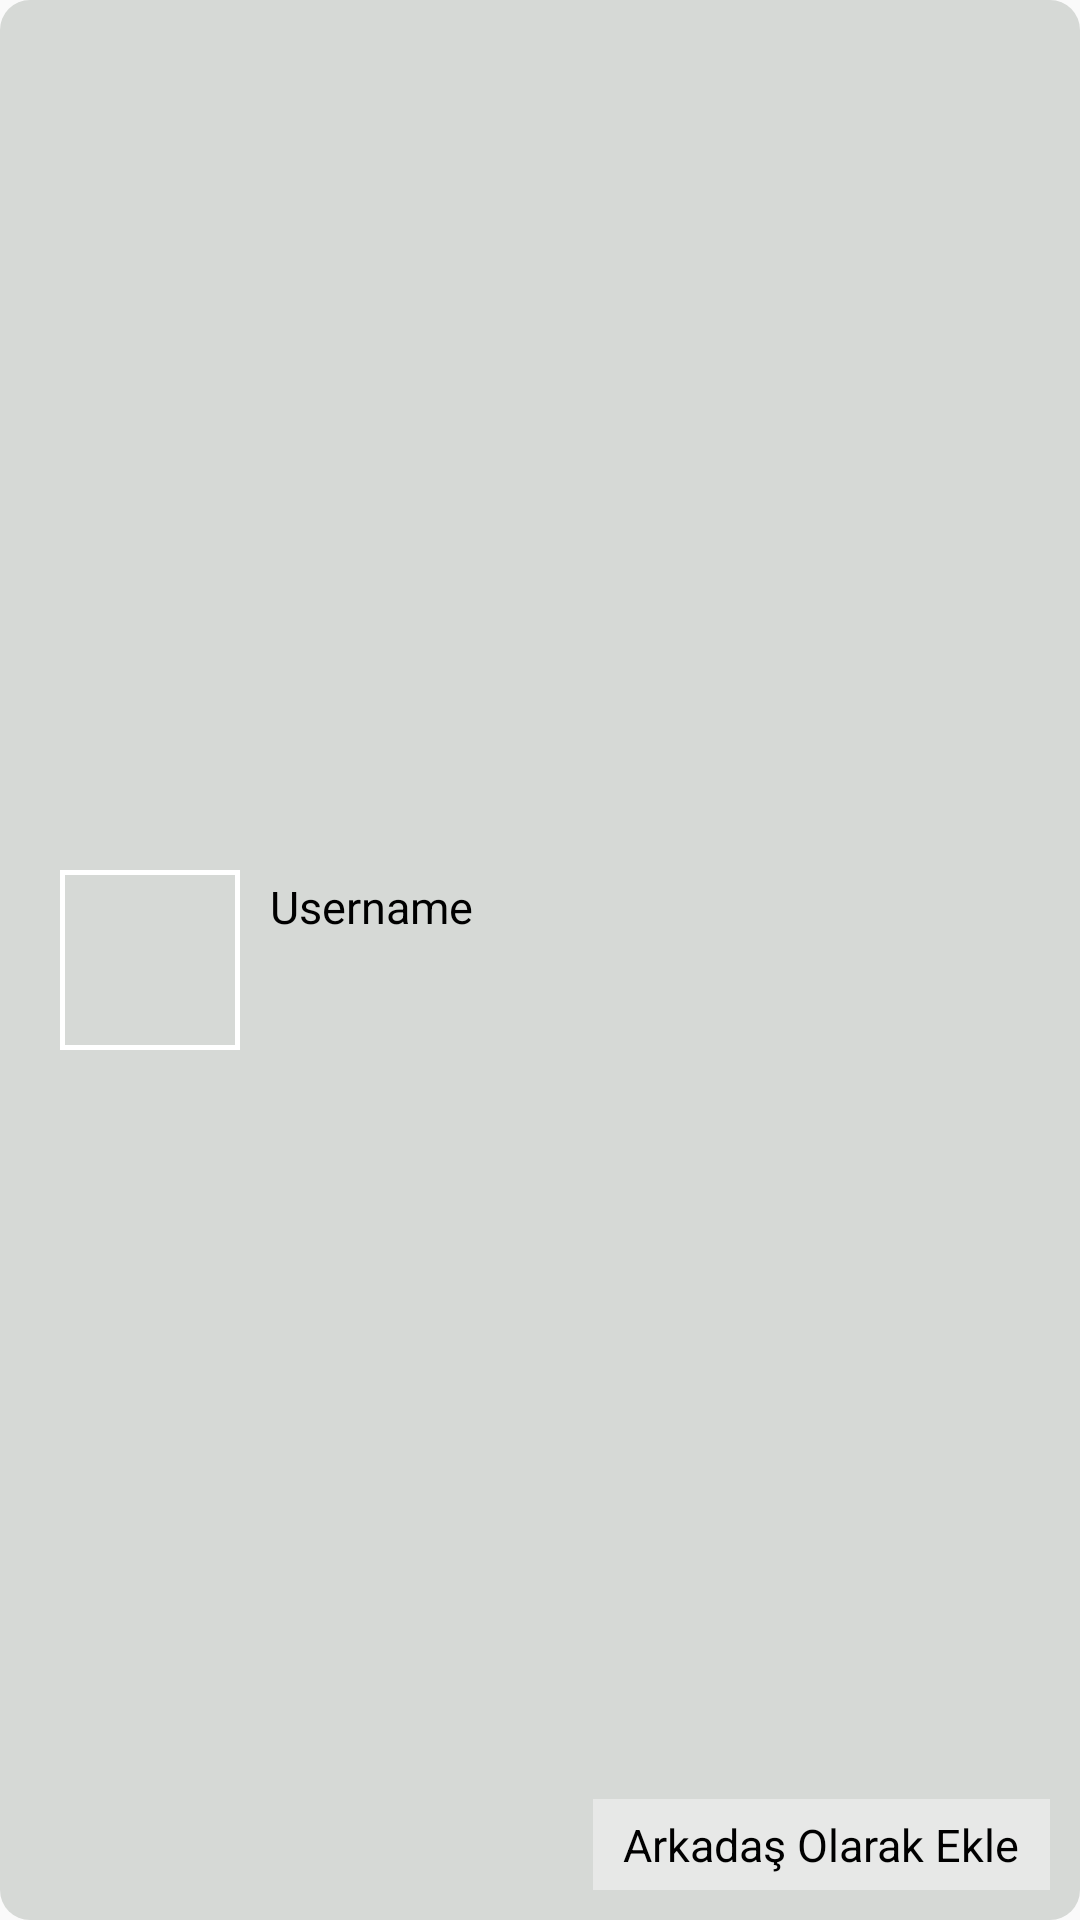

Reconstruct the res/layout file that produces this screen, plus the resources it refers to.
<!-- AndroidManifest.xml: application theme Theme.Snaptex -->
<!-- res/layout/addusercardview.xml -->
<?xml version="1.0" encoding="utf-8"?>
<androidx.constraintlayout.widget.ConstraintLayout xmlns:android="http://schemas.android.com/apk/res/android"
    android:layout_width="match_parent"
    xmlns:app="http://schemas.android.com/apk/res-auto"
    android:background="@drawable/cardviewshape"
    android:layout_marginTop="5dp"
    android:layout_height="80dp">

    <ImageView
        android:layout_width="60dp"
        android:layout_height="60dp"
        android:id="@+id/userimg"
        android:padding="2dp"
        app:layout_constraintStart_toStartOf="parent"
        app:layout_constraintTop_toTopOf="parent"
        app:layout_constraintBottom_toBottomOf="parent"
        android:background="@drawable/imgshape"
        android:src="@drawable/logo"
        android:layout_marginLeft="20dp"/>

    <TextView
        android:layout_width="wrap_content"
        android:layout_height="wrap_content"
        android:textColor="@color/black"
        app:layout_constraintTop_toTopOf="@id/userimg"
        app:layout_constraintStart_toEndOf="@id/userimg"
        android:text="Username"
        android:layout_marginLeft="10dp"
        android:layout_marginTop="2dp"
        android:textSize="15dp"
        android:id="@+id/username"/>

    <TextView
        android:layout_width="wrap_content"
        android:layout_height="wrap_content"
        android:text="Arkadaş Olarak Ekle"
        app:layout_constraintBottom_toBottomOf="parent"
        app:layout_constraintEnd_toEndOf="parent"
        android:background="#e7e8e7"
        android:paddingLeft="10dp"
        android:paddingRight="10dp"
        android:textColor="@color/black"
        android:paddingTop="5dp"
        android:paddingBottom="5dp"
        android:textSize="15dp"
        android:layout_margin="10dp"
        android:id="@+id/addfriendbutton"/>




</androidx.constraintlayout.widget.ConstraintLayout>
<!-- resources referenced by this layout -->
<resources>
  <!-- drawable cardviewshape (drawable) -->
  <?xml version="1.0" encoding="utf-8"?>
  <shape xmlns:android="http://schemas.android.com/apk/res/android">
  <solid
  
      android:color="#D6D9D6"/>
      <corners
          android:radius="10dp"/>
  </shape>
  <!-- drawable imgshape (drawable) -->
  <?xml version="1.0" encoding="utf-8"?>
  <shape xmlns:android="http://schemas.android.com/apk/res/android">
  <stroke
      android:width="1.5dp"
       android:color="@color/white"/>
  
  </shape>
  <style name="Theme.Snaptex" parent="Base.Theme.Snaptex" />
  <style name="Base.Theme.Snaptex" parent="Theme.Design.Light.NoActionBar">
          
          
      </style>
  <!-- not gathered from this repository: default colours our renderer supplied (Android Studio template values) -->
  <color name="black">#FF000000</color>
  <color name="white">#FFFFFFFF</color>
</resources>
